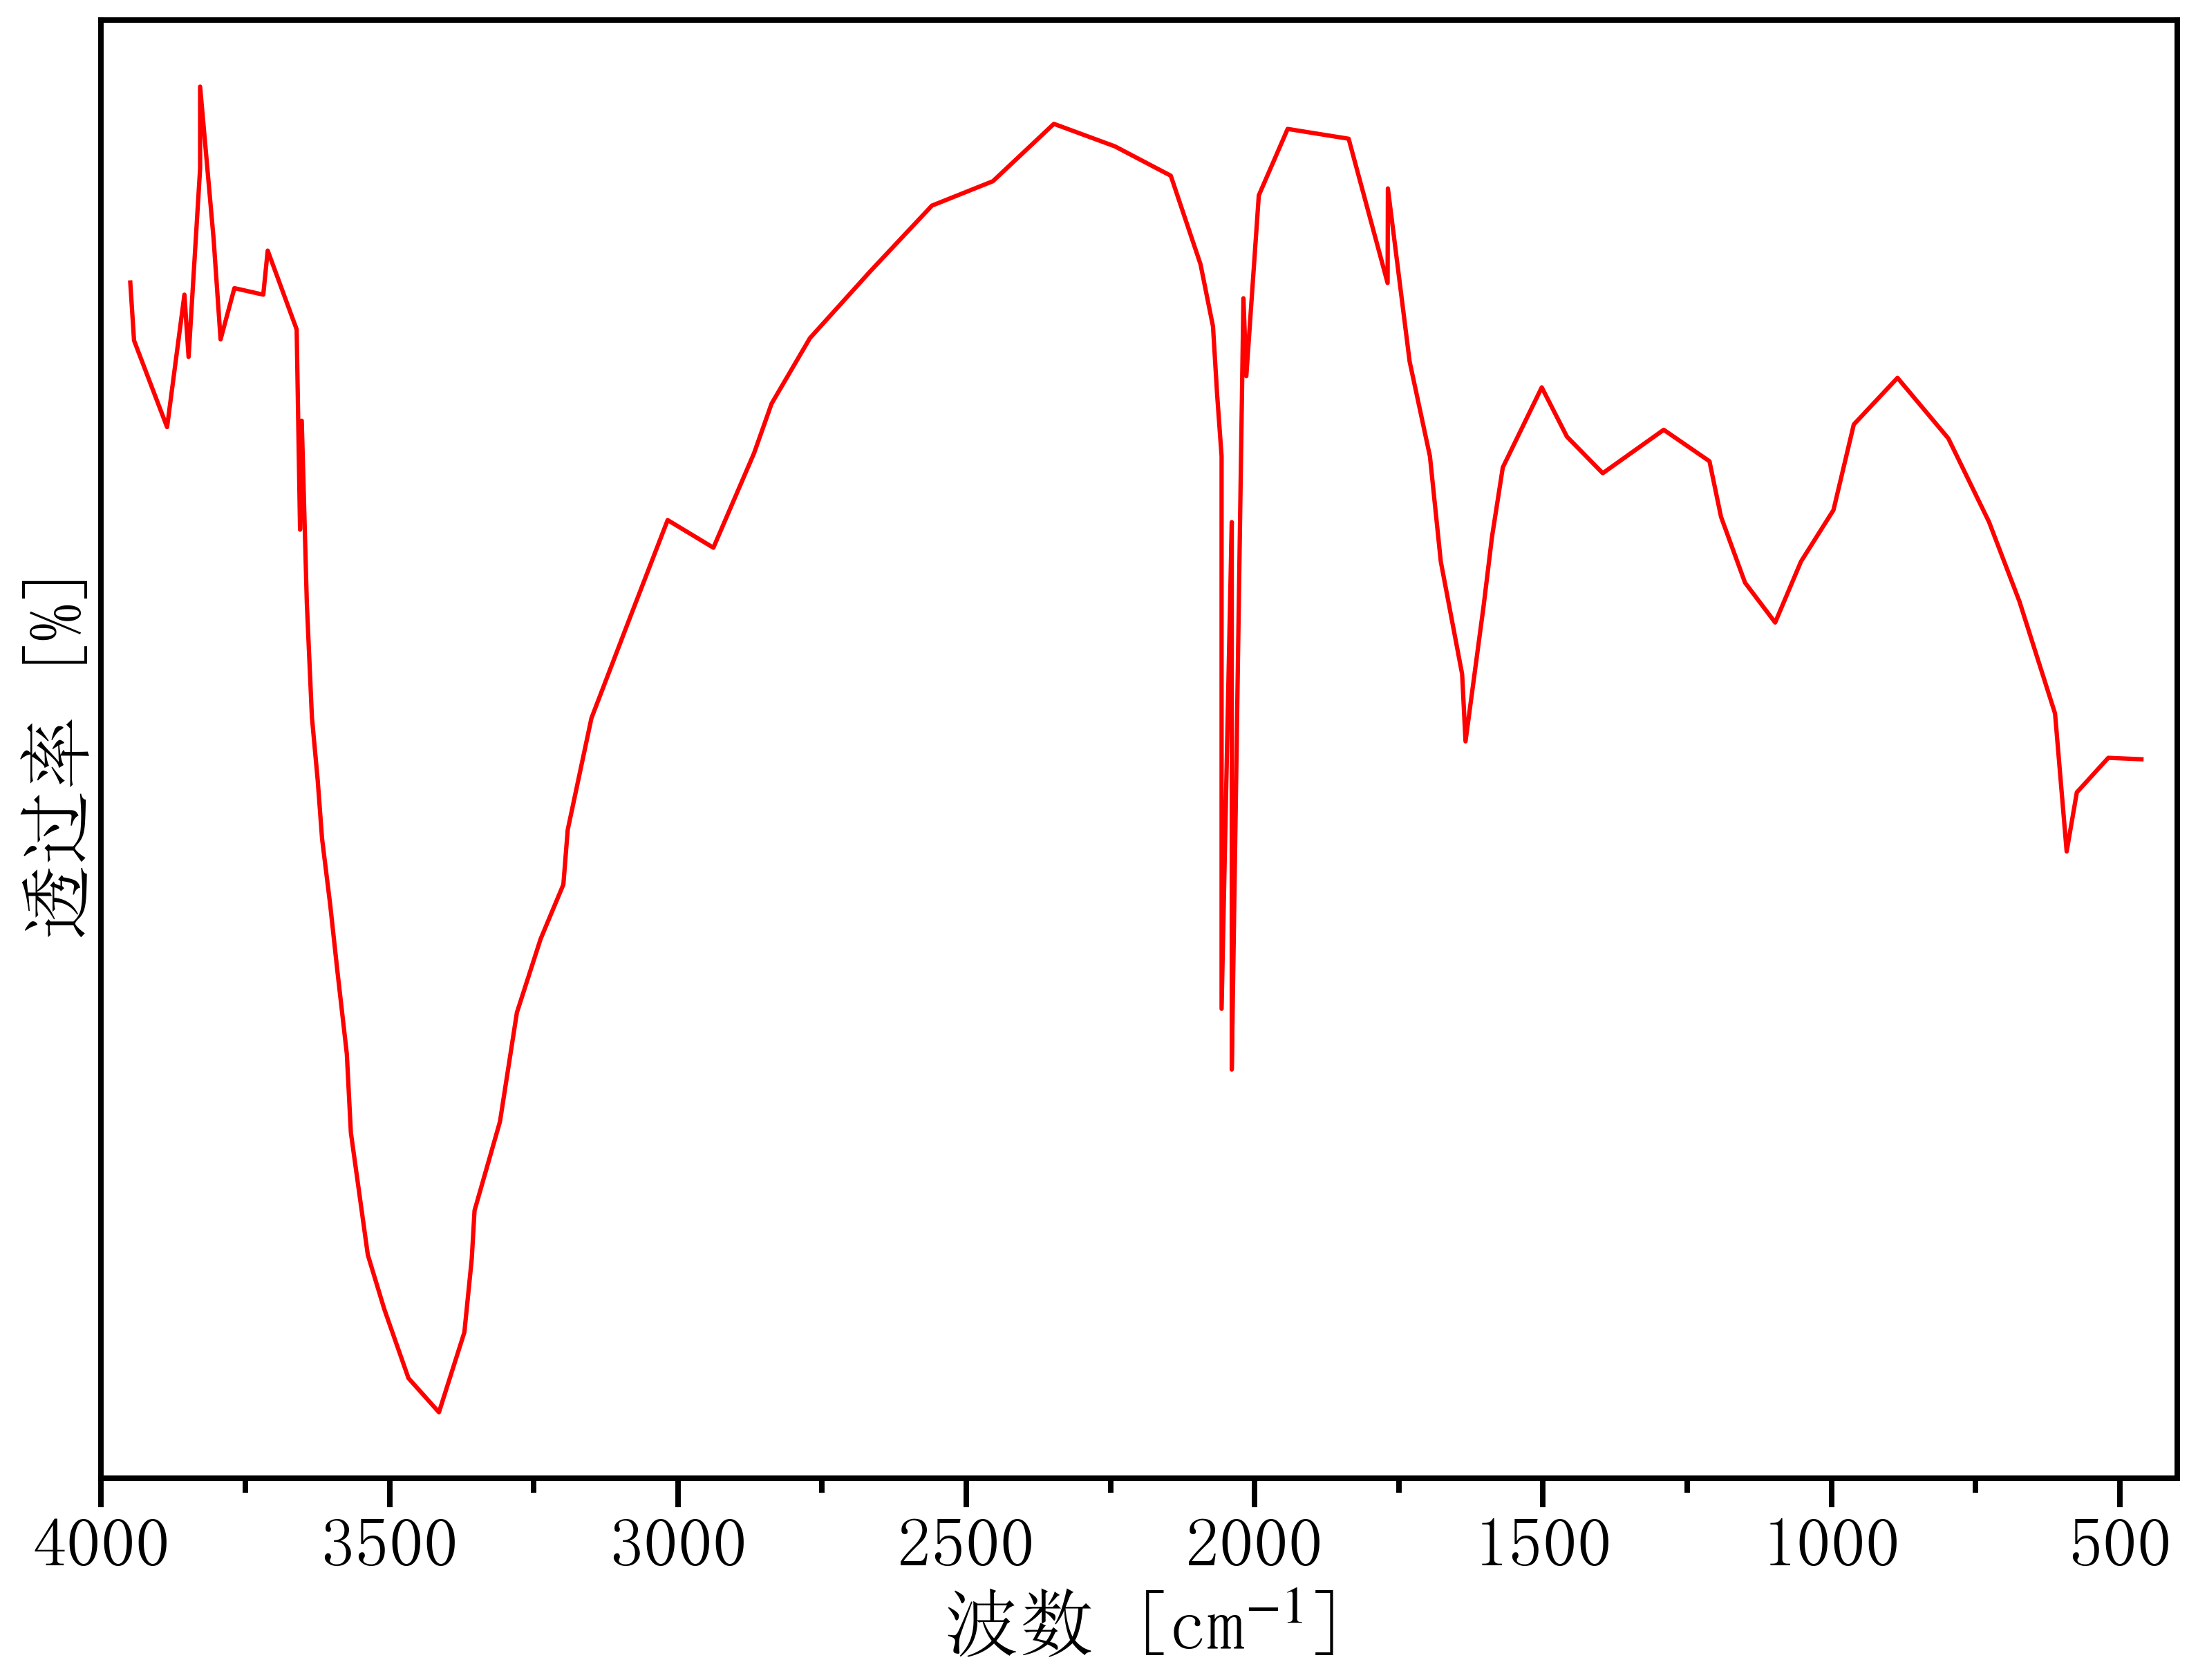

Values plotted in this chart, from the file beside it:
3963.898916967509, 79.16023175518151
3949, 81.34
3943, 78.81
3886, 75.02
3856, 80.81
3848, 78.09
3828, 86.33
3828, 89.91
3805, 83.27
3793, 78.85
3769, 81.09
3719, 80.81
3711, 82.74
3661, 79.29
3655, 70.53
3652, 75.3
3643, 67.32
3635, 62.33
3625, 59.59
3617, 57.01
3603, 54.14
3590, 51.25
3574, 47.61
3567, 44.16
3538, 38.82
3509, 36.44
3467, 33.43
3414, 31.94
3370, 35.43
3357, 38.64
3353, 40.76
3309, 44.64
3279, 49.41
3238, 52.63
3199, 55.01
3191, 57.41
3150, 62.29
3086, 66.46
3018, 70.95
2938, 69.74
2868, 73.88
2838, 76.04
2771, 78.91
2665, 81.86
2560, 84.7
2454, 85.77
2348, 88.28
2242, 87.3
2145, 86.01
2094, 82.14
2072, 79.42
2065, 76.42
2057, 73.74
2057, 49.58
2040, 70.86
2040, 66.87
2040, 62.88
2040, 58.89
2040, 46.92
2035, 54.24
2019, 80.65
... 35 more rows
